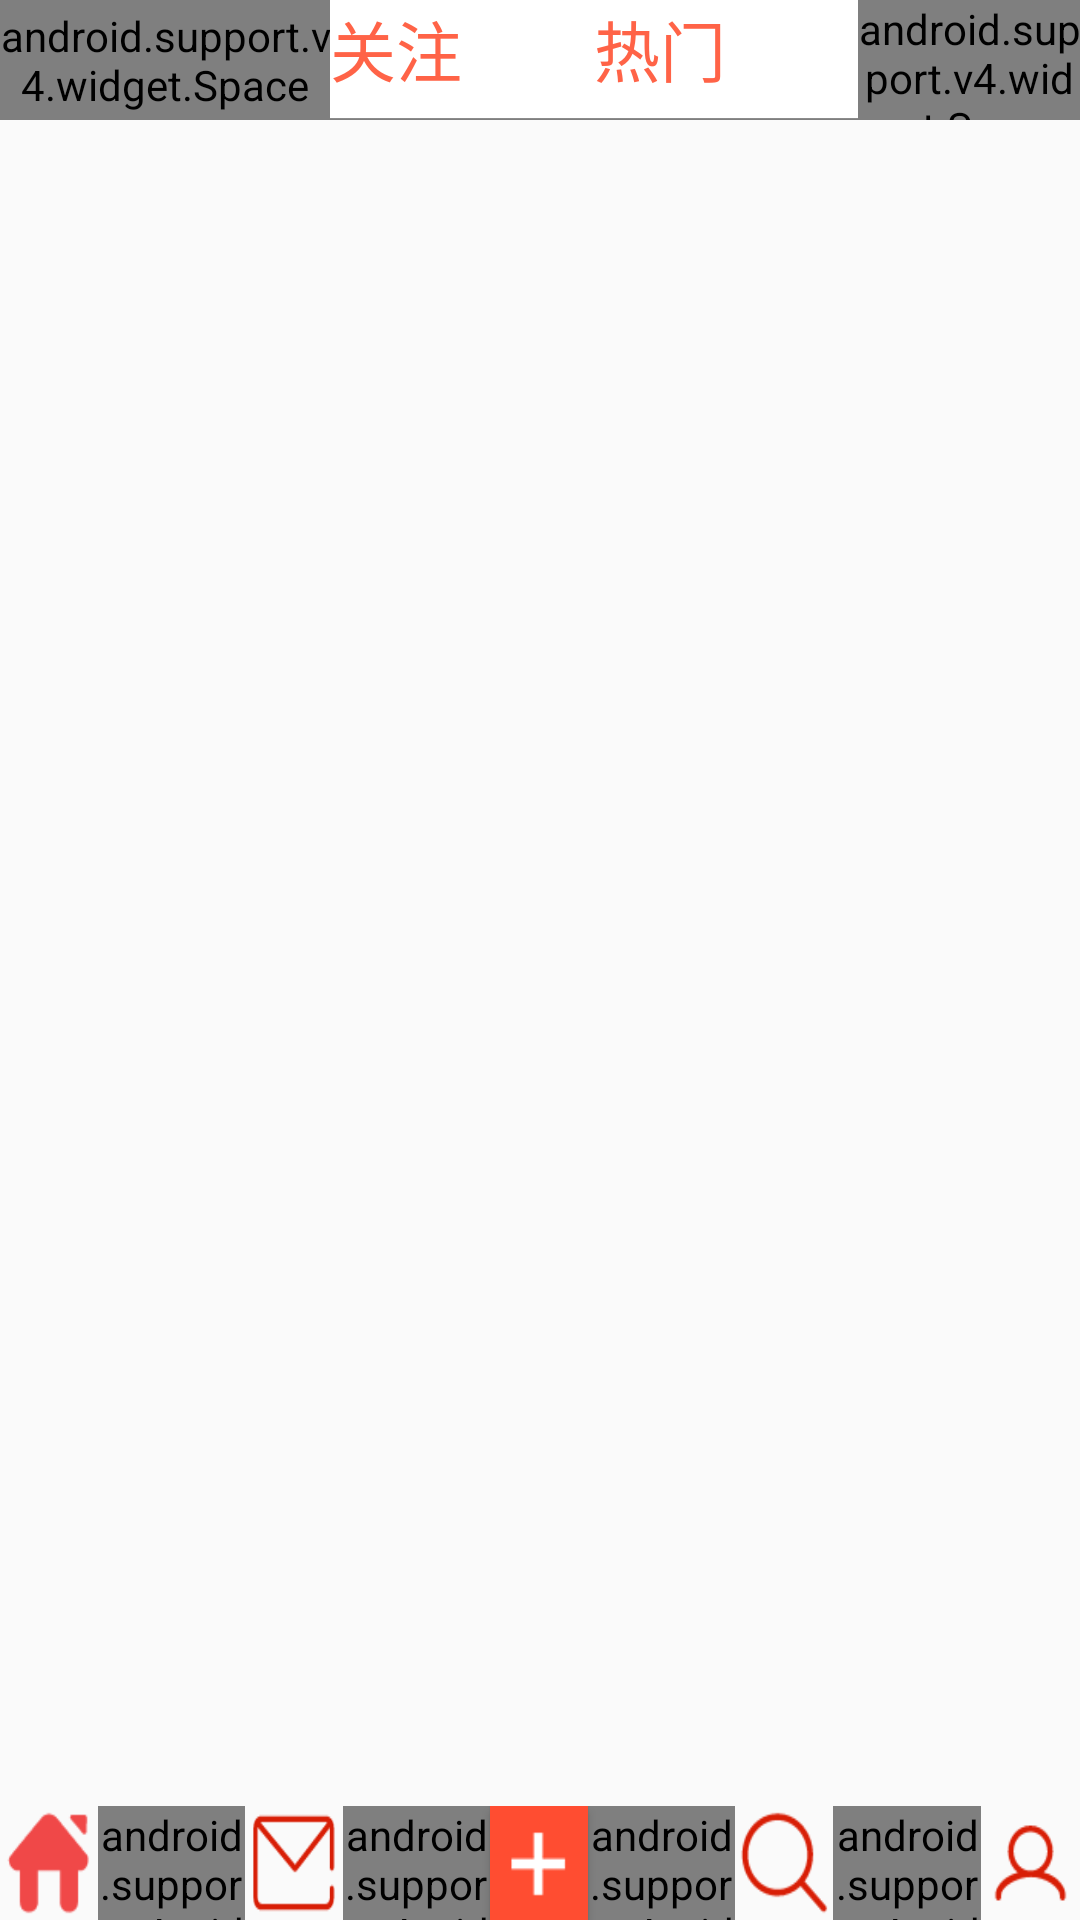

Produce the Android XML layout that renders to this screen, including the resource entries it uses.
<!-- AndroidManifest.xml: application theme AppTheme -->
<!-- res/layout/activity_main.xml -->
<?xml version="1.0" encoding="utf-8"?>
<layout xmlns:android="http://schemas.android.com/apk/res/android">

    <data>
        

    </data>



<RelativeLayout
    android:layout_width="match_parent"
    android:layout_height="match_parent"
    >

    <LinearLayout
        android:id="@+id/ll_1"
        android:layout_width="match_parent"
        android:layout_height="40dp"
        android:background="@drawable/white2">
        <android.support.v4.widget.Space
            android:layout_width="0dp"
            android:layout_height="match_parent"
            android:layout_weight="1.5" />
        <TextView
            android:id="@+id/textView_2"
            android:layout_width="wrap_content"
            android:layout_height="match_parent"
            android:text="关注"
            android:textColor="#FF6347"
            android:layout_weight="0.6"
            android:textSize="22sp"
            />
        <TextView
            android:id="@+id/textView_3"
            android:layout_width="wrap_content"
            android:layout_height="match_parent"
            android:text="热门"
            android:textColor="#FF6347"
            android:layout_weight="0.6"
            android:textSize="22sp"/>
        <android.support.v4.widget.Space
            android:layout_width="0dp"
            android:layout_height="match_parent"
            android:layout_weight="1" />
    </LinearLayout>

    <android.support.v7.widget.RecyclerView
        android:id="@+id/recyclerView"
        android:layout_width="match_parent"
        android:layout_height="match_parent"
        android:scrollbars="vertical"
        android:layout_below="@id/ll_1"
        android:layout_above="@+id/ll_2"

        >

    </android.support.v7.widget.RecyclerView>

    <LinearLayout
        android:id="@+id/ll_2"
        android:layout_alignParentBottom="true"
        android:layout_width="match_parent"
        android:layout_height="38dp">
        <Button
            android:id="@+id/button_1"
            android:layout_weight="0.8"
            android:layout_width="0dp"
            android:layout_height="match_parent"
            android:background="@drawable/homepage5"/>
        <android.support.v4.widget.Space
            android:layout_width="0dp"
            android:layout_height="match_parent"
            android:layout_weight="1.2" />

        <Button
            android:id="@+id/button_2"
            android:layout_width="0dp"
            android:layout_height="wrap_content"
            android:layout_weight="0.8"
            android:background="@drawable/message"

            />
        <android.support.v4.widget.Space
            android:layout_width="0dp"
            android:layout_height="40dp"
            android:layout_weight="1.2" />
        <Button
            android:id="@+id/button_3"
            android:layout_width="0dp"
            android:layout_height="wrap_content"
            android:layout_weight="0.8"
            android:background="@drawable/add"/>
        <android.support.v4.widget.Space
            android:layout_width="0dp"
            android:layout_height="40dp"
            android:layout_weight="1.2" />
        <Button
            android:id="@+id/button_4"
            android:layout_weight="0.8"
            android:layout_width="0dp"
            android:layout_height="wrap_content"
            android:background="@drawable/magnifier"/>
        <android.support.v4.widget.Space
            android:layout_width="0dp"
            android:layout_height="40dp"
            android:layout_weight="1.2" />
        <Button
            android:id="@+id/button_5"
            android:layout_weight="0.8"
            android:layout_width="0dp"
            android:layout_height="wrap_content"
            android:background="@drawable/my"/>
    </LinearLayout>

</RelativeLayout>
</layout>
<!-- resources referenced by this layout -->
<resources>
  <!-- drawable add: png bitmap (drawable, 3056 bytes) -->
  <!-- drawable homepage5: png bitmap (drawable, 1020 bytes) -->
  <!-- drawable magnifier: png bitmap (drawable, 1459 bytes) -->
  <!-- drawable message: png bitmap (drawable, 1271 bytes) -->
  <!-- drawable my: png bitmap (drawable, 1351 bytes) -->
  <!-- drawable white2: png bitmap (drawable, 3107 bytes) -->
  <style name="AppTheme" parent="Theme.AppCompat.Light.DarkActionBar">
          
          <item name="colorPrimary">@color/colorPrimary</item>
          <item name="colorPrimaryDark">@color/colorPrimaryDark</item>
          <item name="colorAccent">@color/colorAccent</item>
          <item name="windowNoTitle">true</item>
          <item name="android:listDivider">@drawable/divider_bg</item>
      </style>
  <!-- drawable divider_bg (drawable) -->
  <?xml version="1.0" encoding="utf-8"?>
      <shape xmlns:android="http://schemas.android.com/apk/res/android"
          android:shape="rectangle" >
      
          <gradient
              android:centerColor="#DEDEDE"
              android:endColor="#CFCFCF"
              android:startColor="#CDC5BF"
              android:type="linear" />
          <size android:height="5dp"/>
  
      </shape>
  <!-- not gathered from this repository: default colours our renderer supplied (Android Studio template values) -->
  <color name="colorPrimary">#FF6200EE</color>
  <color name="colorPrimaryDark">#FF3700B3</color>
  <color name="colorAccent">#FF03DAC5</color>
</resources>
